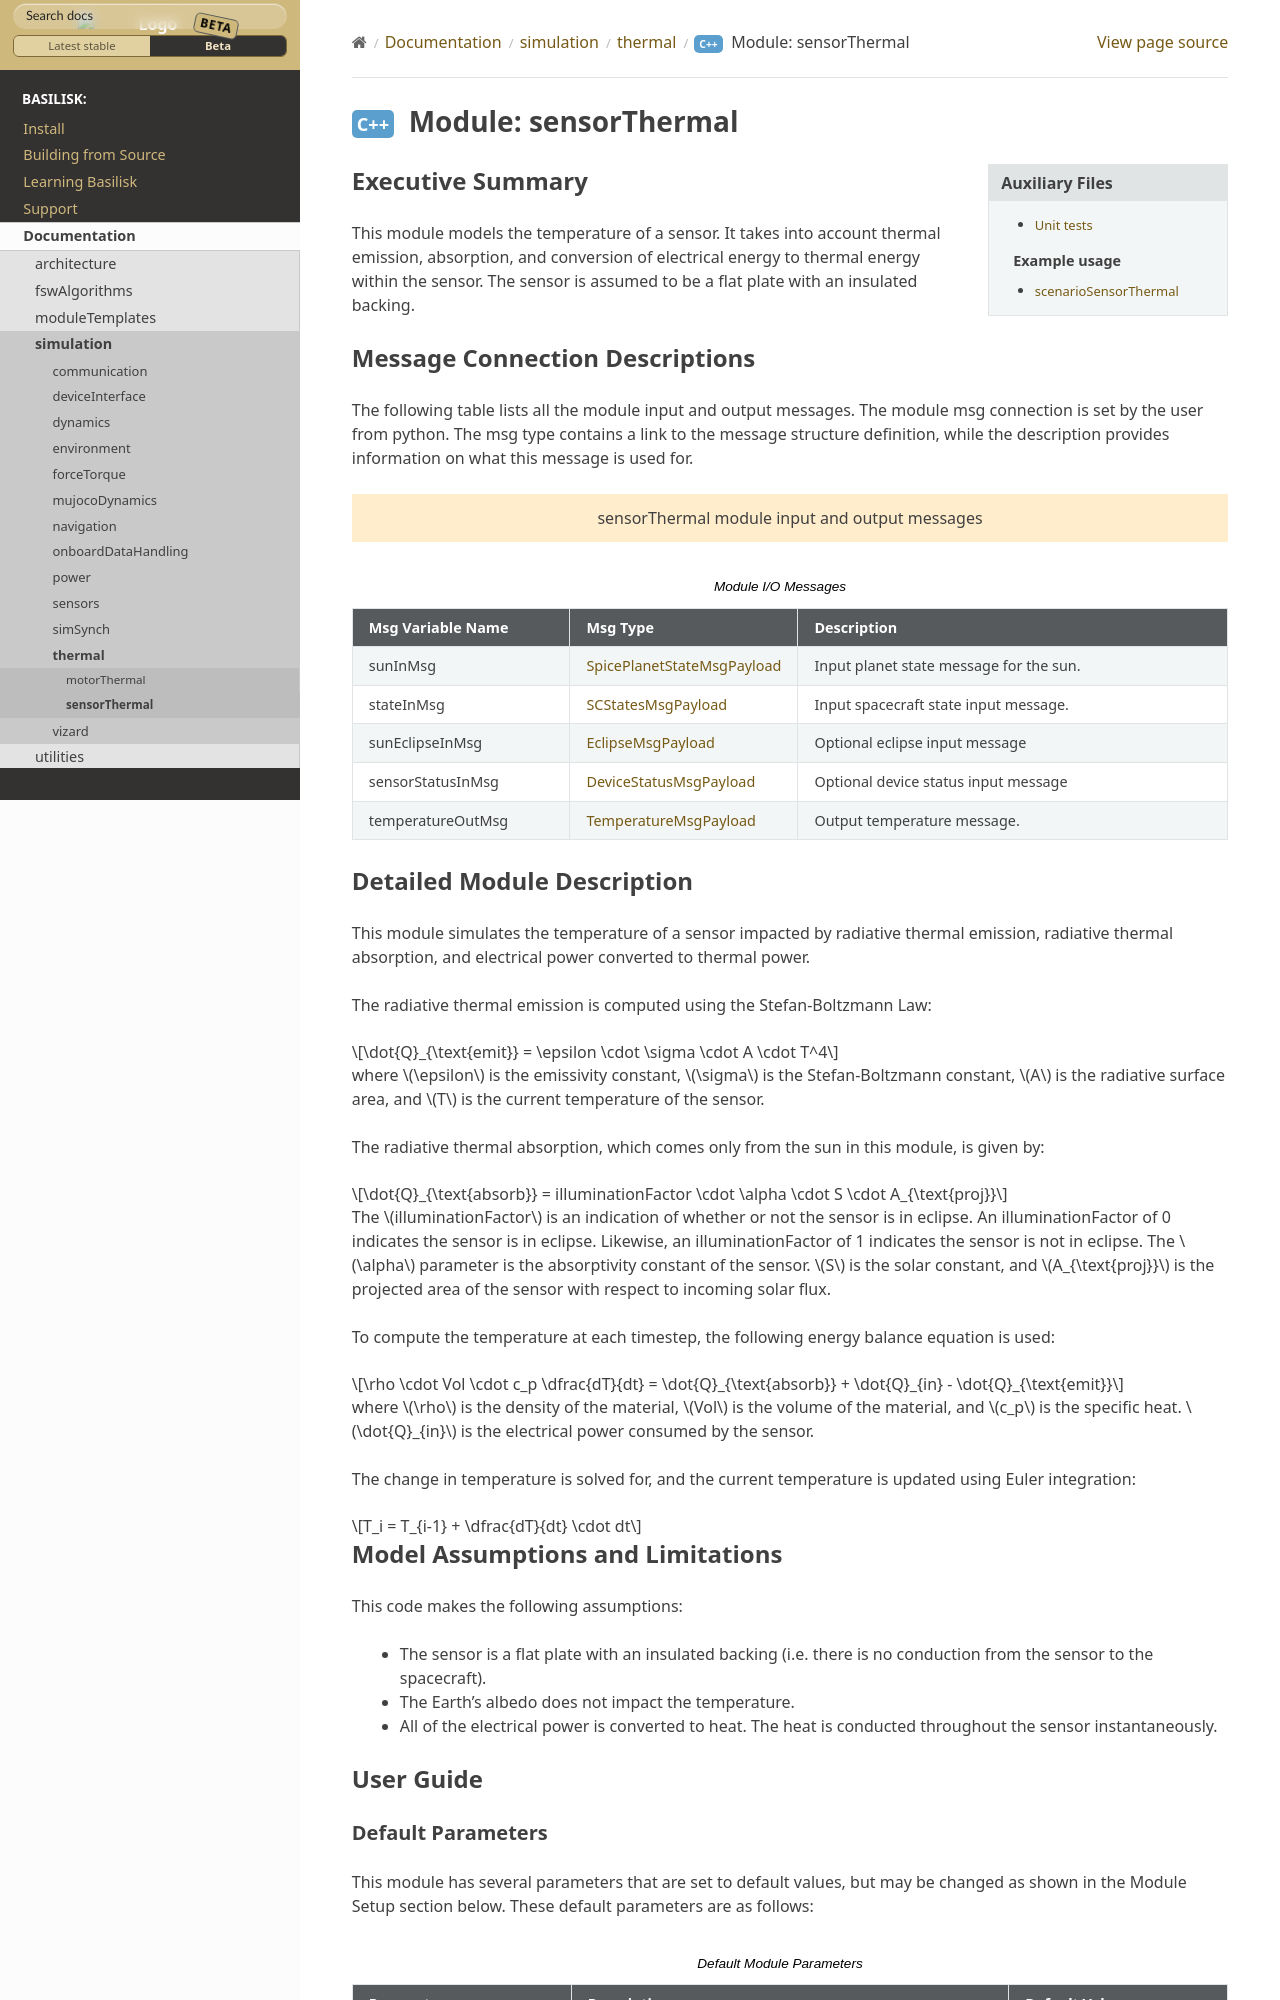

repository: AVSLab/basilisk · page: develop/Documentation/simulation/thermal/sensorThermal/sensorThermal.html · generator: sphinx

Executive Summary
-----------------

This module models the temperature of a sensor. It takes into account thermal emission, absorption, and conversion of
electrical energy to thermal energy within the sensor. The sensor is assumed to be a flat plate with an insulated
backing.

Message Connection Descriptions
-------------------------------
The following table lists all the module input and output messages.  The module msg connection is set by the
user from python.  The msg type contains a link to the message structure definition, while the description
provides information on what this message is used for.

.. bsk-module-io:: sensorThermal

   input sunInMsg SpicePlanetStateMsgPayload
      Input planet state message for the sun.

   input stateInMsg SCStatesMsgPayload
      Input spacecraft state input message.

   input sunEclipseInMsg EclipseMsgPayload
      Optional eclipse input message

   input sensorStatusInMsg DeviceStatusMsgPayload
      Optional device status input message

   output temperatureOutMsg TemperatureMsgPayload
      Output temperature message.
